Run: headless pygame with SDL's dummy video driver; simulated clock (each Clock.tick advances the game by its frame time, no real sleeping); random seed 0; keys injected as events and as key.get_pressed() state; mouse plan: one left click at the window centre at the start of phase 2, then a move to the lower-right quarter at the start of phase 3.
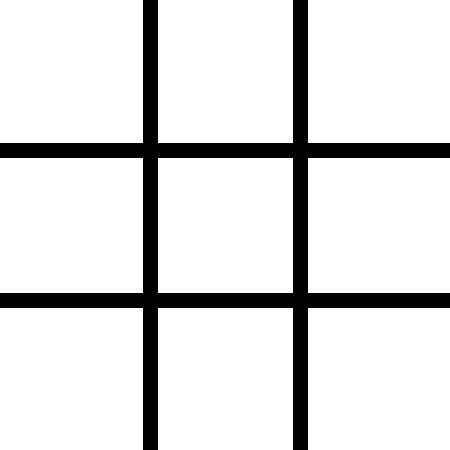
Frame 1 of 4 · flips 1–60 · no input
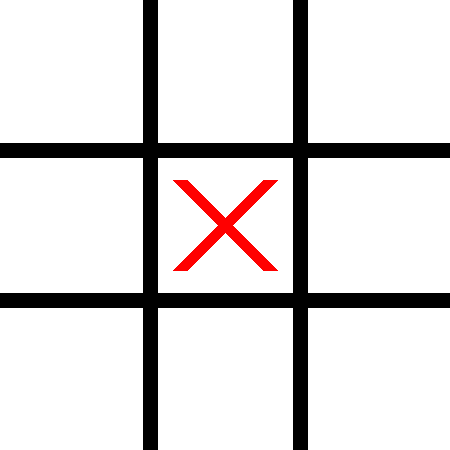
Frame 2 of 4 · flips 61–180 · clicked the window centre · tapped SPACE, RETURN · held RIGHT (→), D
Frame 3 of 4 · flips 181–300 · moved the mouse to the lower-right quarter · held DOWN (↓), S · screen unchanged from frame 2, image omitted
Frame 4 of 4 · flips 301–420 · held LEFT (←), A, UP (↑), W · screen unchanged from frame 3, image omitted

The pygame program that drew these frames:

"""Tic-Tac-Toe game using pygame."""

import pygame
import sys

pygame.init()

WIDTH, HEIGHT = 450, 450
LINE_WIDTH = 15
BOARD_ROWS, BOARD_COLS = 3, 3
SQUARE_SIZE = WIDTH // BOARD_COLS

BLACK = (0, 0, 0)
WHITE = (255, 255, 255)
RED = (255, 0, 0)
BLUE = (0, 0, 255)
GRAY = (200, 200, 200)

screen = pygame.display.set_mode((WIDTH, HEIGHT))
pygame.display.set_caption("Tic Tac Toe")
screen.fill(WHITE)

board = [[None for _ in range(BOARD_COLS)] for _ in range(BOARD_ROWS)]
current_player = 'X'
game_over = False
winner = None

def draw_lines():
    """Draw the game board lines."""
    for i in range(1, BOARD_ROWS):
        pygame.draw.line(screen, BLACK, (0, i * SQUARE_SIZE), (WIDTH, i * SQUARE_SIZE), LINE_WIDTH)
    for i in range(1, BOARD_COLS):
        pygame.draw.line(screen, BLACK, (i * SQUARE_SIZE, 0), (i * SQUARE_SIZE, HEIGHT), LINE_WIDTH)

def draw_figures():
    """Draw X and O on the board."""
    for row in range(BOARD_ROWS):
        for col in range(BOARD_COLS):
            if board[row][col] == 'X':
                pygame.draw.line(screen, RED, 
                               (col * SQUARE_SIZE + 30, row * SQUARE_SIZE + 30),
                               (col * SQUARE_SIZE + SQUARE_SIZE - 30, row * SQUARE_SIZE + SQUARE_SIZE - 30),
                               15)
                pygame.draw.line(screen, RED,
                               (col * SQUARE_SIZE + SQUARE_SIZE - 30, row * SQUARE_SIZE + 30),
                               (col * SQUARE_SIZE + 30, row * SQUARE_SIZE + SQUARE_SIZE - 30),
                               15)
            elif board[row][col] == 'O':
                pygame.draw.circle(screen, BLUE,
                                  (col * SQUARE_SIZE + SQUARE_SIZE // 2, row * SQUARE_SIZE + SQUARE_SIZE // 2),
                                  60, 15)

def check_winner():
    """Check if there's a winner."""
    global winner, game_over
    
    for row in range(BOARD_ROWS):
        if board[row][0] == board[row][1] == board[row][2] and board[row][0] is not None:
            winner = board[row][0]
            game_over = True
            return
    
    for col in range(BOARD_COLS):
        if board[0][col] == board[1][col] == board[2][col] and board[0][col] is not None:
            winner = board[0][col]
            game_over = True
            return
    
    if board[0][0] == board[1][1] == board[2][2] and board[0][0] is not None:
        winner = board[0][0]
        game_over = True
        return
    
    if board[0][2] == board[1][1] == board[2][1] and board[0][2] is not None:
        winner = board[0][2]
        game_over = True
        return

def check_draw():
    """Check if the game is a draw."""
    for row in range(BOARD_ROWS):
        for col in range(BOARD_COLS):
            if board[row][col] is None:
                return False
    return True

def mark_square(row, col, player):
    """Mark a square with the player's symbol."""
    board[row][col] = player

def available_square(row, col):
    """Check if a square is available."""
    return board[row][col] is None

def display_winner():
    """Display the winner message."""
    font = pygame.font.Font(None, 36)
    if winner:
        text = font.render(f"Player {winner} wins!", True, BLACK)
    else:
        text = font.render("It's a draw!", True, BLACK)
    text_rect = text.get_rect(center=(WIDTH // 2, HEIGHT // 2))
    pygame.draw.rect(screen, GRAY, (text_rect.x - 10, text_rect.y - 10, text_rect.width + 20, text_rect.height + 20))
    screen.blit(text, text_rect)

def main():
    """Main game loop."""
    global current_player, game_over, winner
    
    clock = pygame.time.Clock()
    
    while True:
        for event in pygame.event.get():
            if event.type == pygame.QUIT:
                pygame.quit()
                sys.exit()
            
            if event.type == pygame.MOUSEBUTTONDOWN and not game_over:
                mouseX = event.pos[0]
                mouseY = event.pos[1]
                
                clicked_row = mouseY // SQUARE_SIZE
                clicked_col = mouseX // SQUARE_SIZE
                
                if available_square(clicked_row, clicked_col):
                    mark_square(clicked_row, clicked_col, current_player)
                    check_winner()
                    
                    if not game_over:
                        if check_draw():
                            game_over = True
                        else:
                            current_player = 'O' if current_player == 'X' else 'X'
        
        screen.fill(WHITE)
        draw_lines()
        draw_figures()
        
        if game_over:
            display_winner()
        
        pygame.display.update()
        clock.tick(60)

if __name__ == "__main__":
    main()
